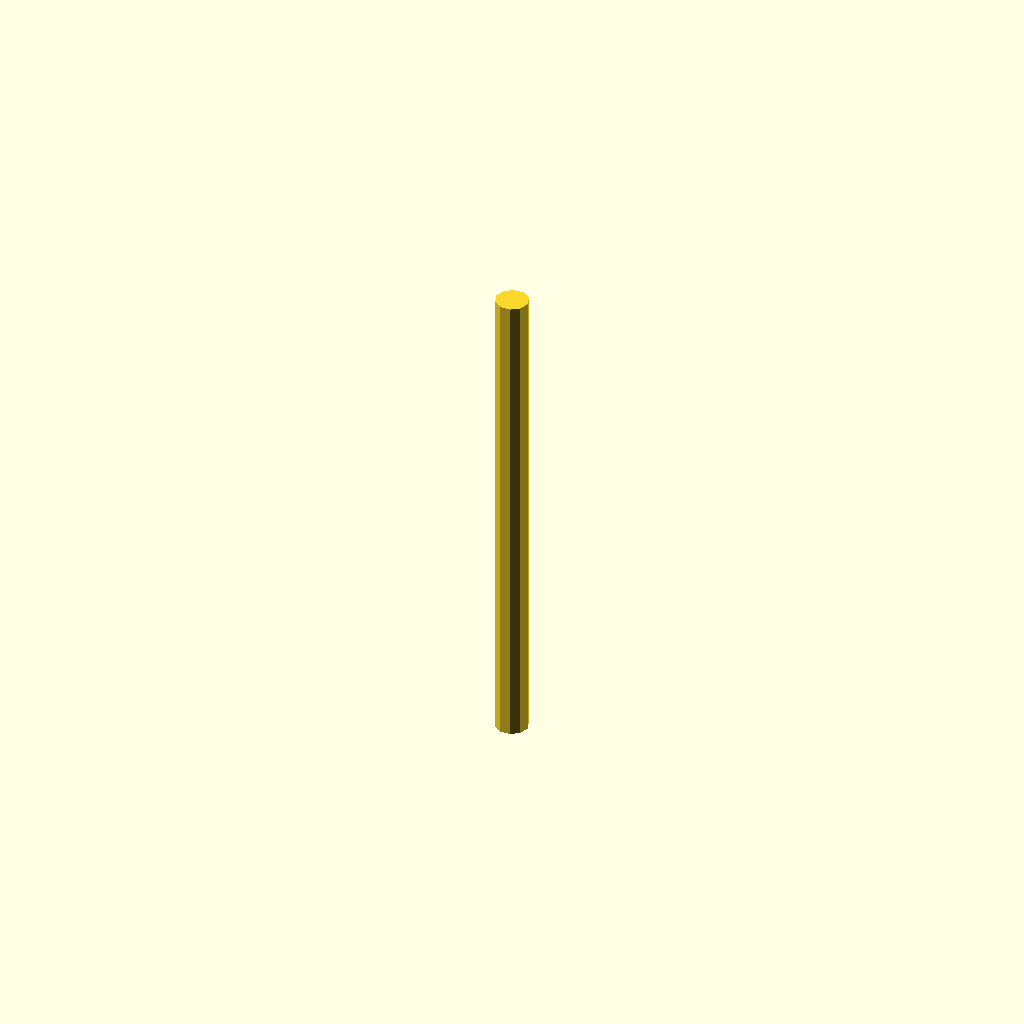
Cell 1: rendered with the file's own defaults.
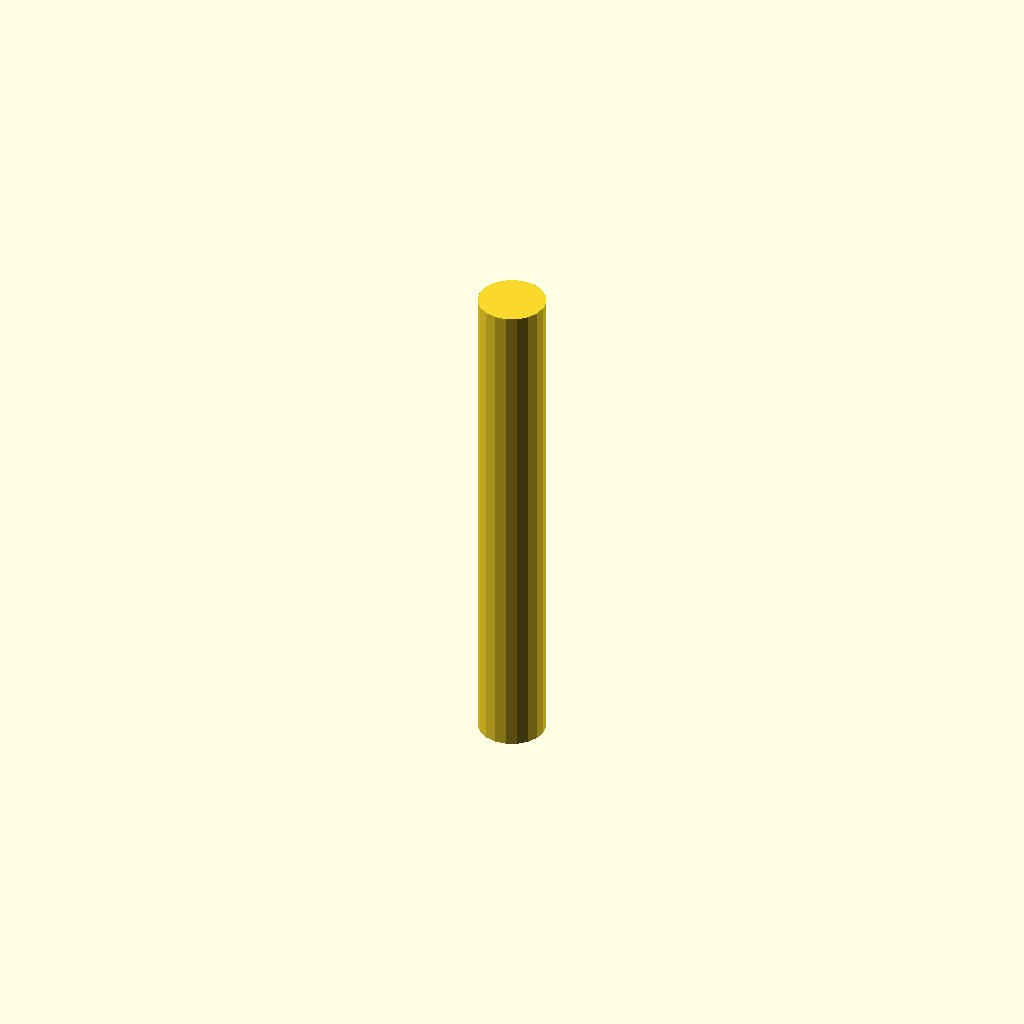
Cell 2 — cylinder_diameter set to 12, the other parameters unchanged.
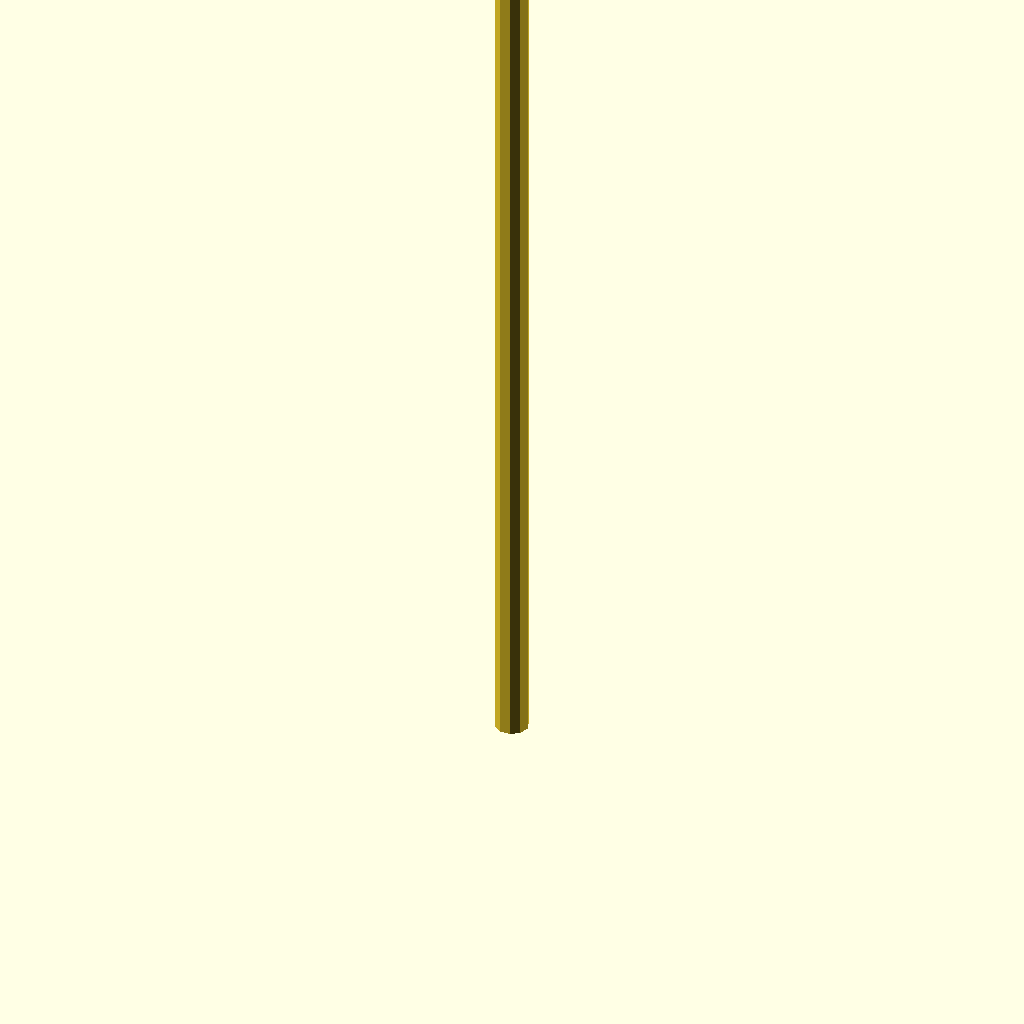
Cell 3: cylinder_height = 180 (everything else at default).
All cells are drawn from one camera (rotation 55°, 0°, 25°, orthographic, colour scheme Cornfield), so only the parameter changes between them.
OpenSCAD source file cais_spade_llm/specification/products/cad/assembly_board/large_circular_pin.scad:
// CAD model: large_circular_pin
// === CYLINDER PARAMETERS ===
cylinder_diameter = 6;
cylinder_height = 90;

translate([0, 0, 0])
cylinder(h = cylinder_height, d = cylinder_diameter);
Customizer parameters (derived from the source; name, type, default, range or options):
cylinder_diameter: number, default 6
cylinder_height: number, default 90
